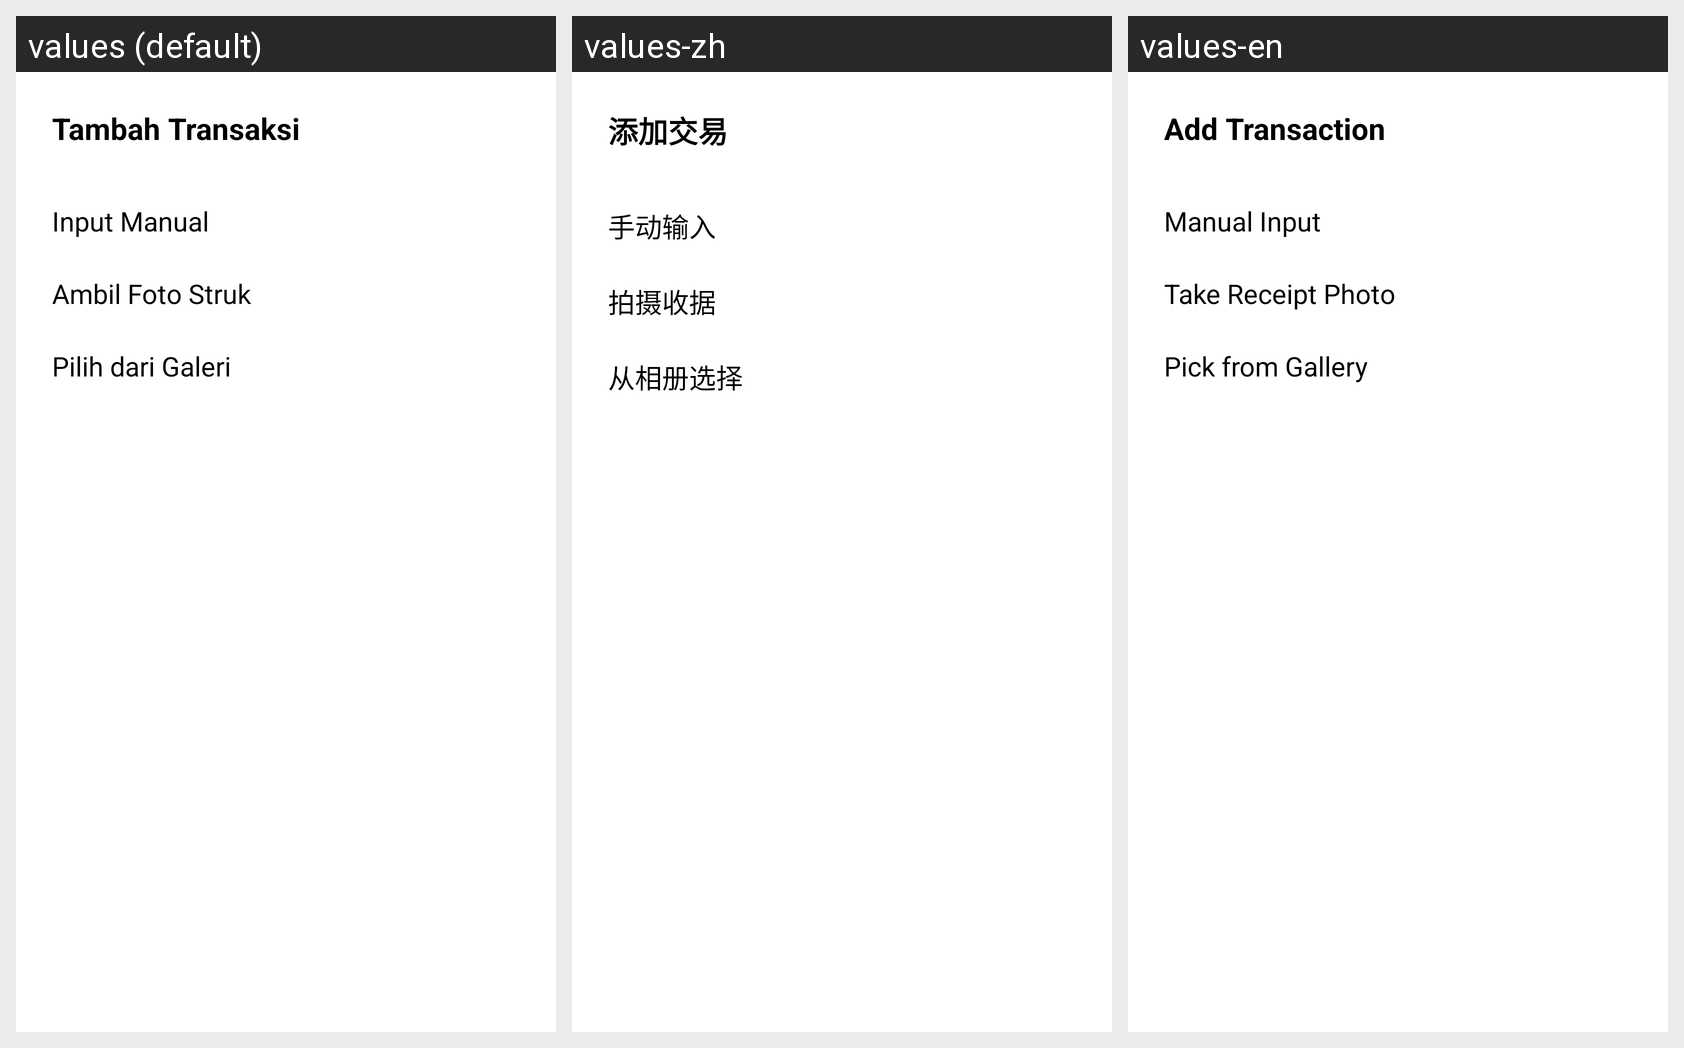

Strings drawn on this Android screen and how each of the app's shown locales translates them:
Android screen res/layout/dialog_add_transaction.xml rendered under 3 locales, left to right: values (default), values-zh, values-en. Device: Nexus 5 (rendered at 1080×1920; each locale shown at half size, 540×960, under a caption strip naming it); theme Theme.Voca.
Strings drawn on this screen, with the default value and each locale's value (text and hints the layout hard-codes, and strings that could not be matched under every locale, appear in the picture but are not listed):

add_transaction
  values: Tambah Transaksi
  values-zh: 添加交易
  values-en: Add Transaction

input_manual
  values: Input Manual
  values-zh: 手动输入
  values-en: Manual Input

take_photo
  values: Ambil Foto Struk
  values-zh: 拍摄收据
  values-en: Take Receipt Photo

pick_gallery
  values: Pilih dari Galeri
  values-zh: 从相册选择
  values-en: Pick from Gallery
